Image classification data set "yolo_dataset" (hntnhan1111-ayai/CVio_Shrimp_Disease_Classification_Capstone_SU26 on GitHub). Class labels (3): healthy, WSSV, WSSV background.

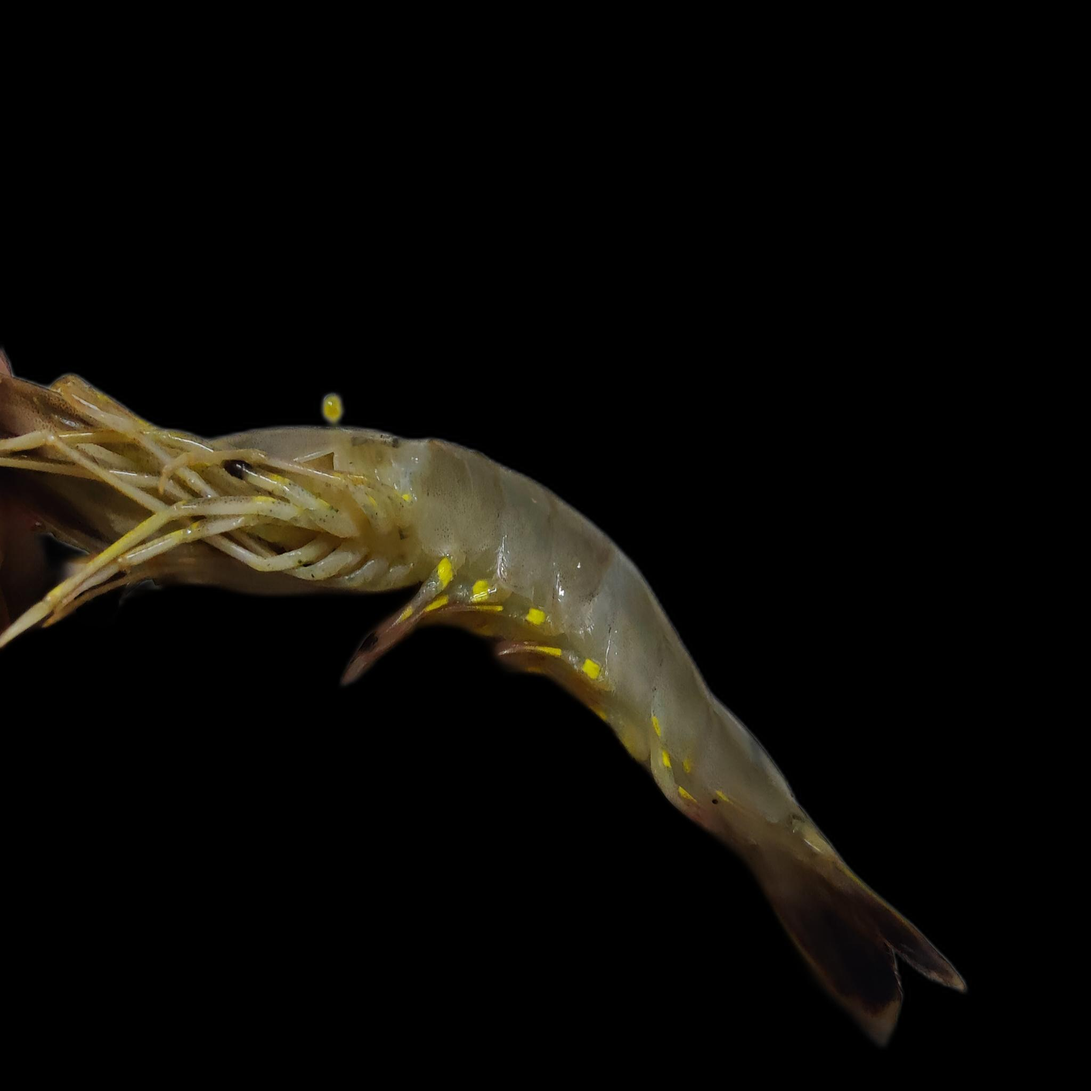
Label: healthy

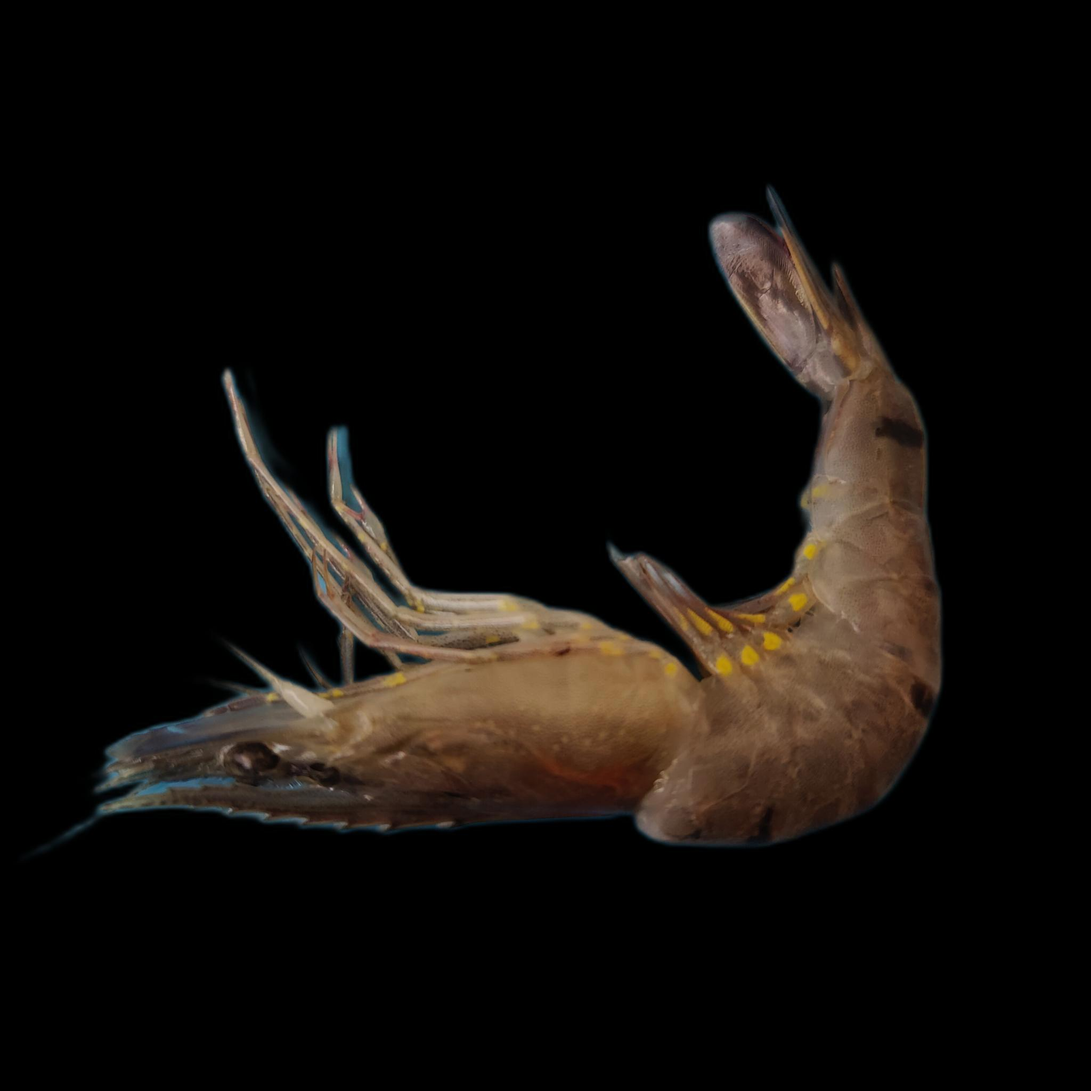
Label: WSSV

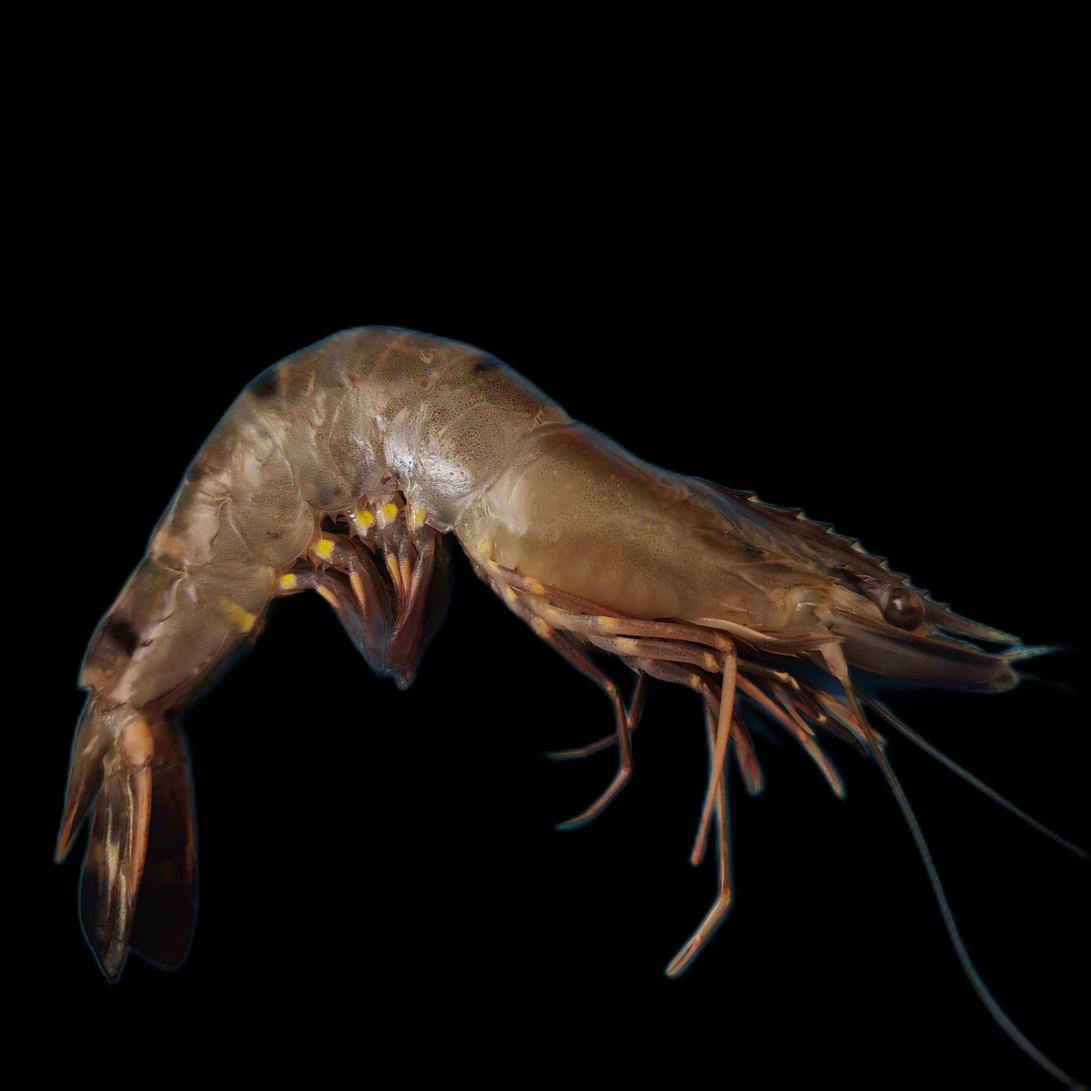
Label: WSSV

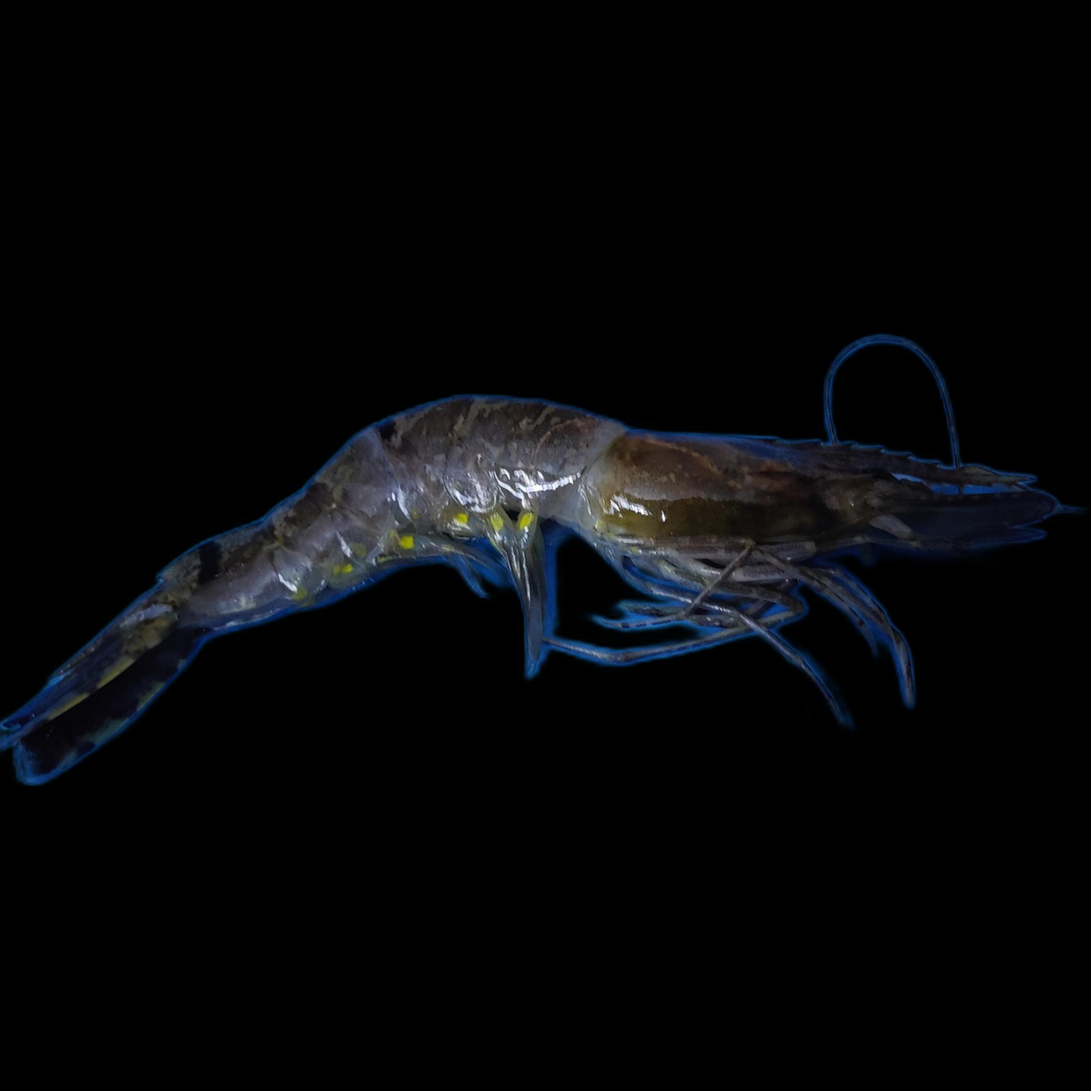
Label: WSSV

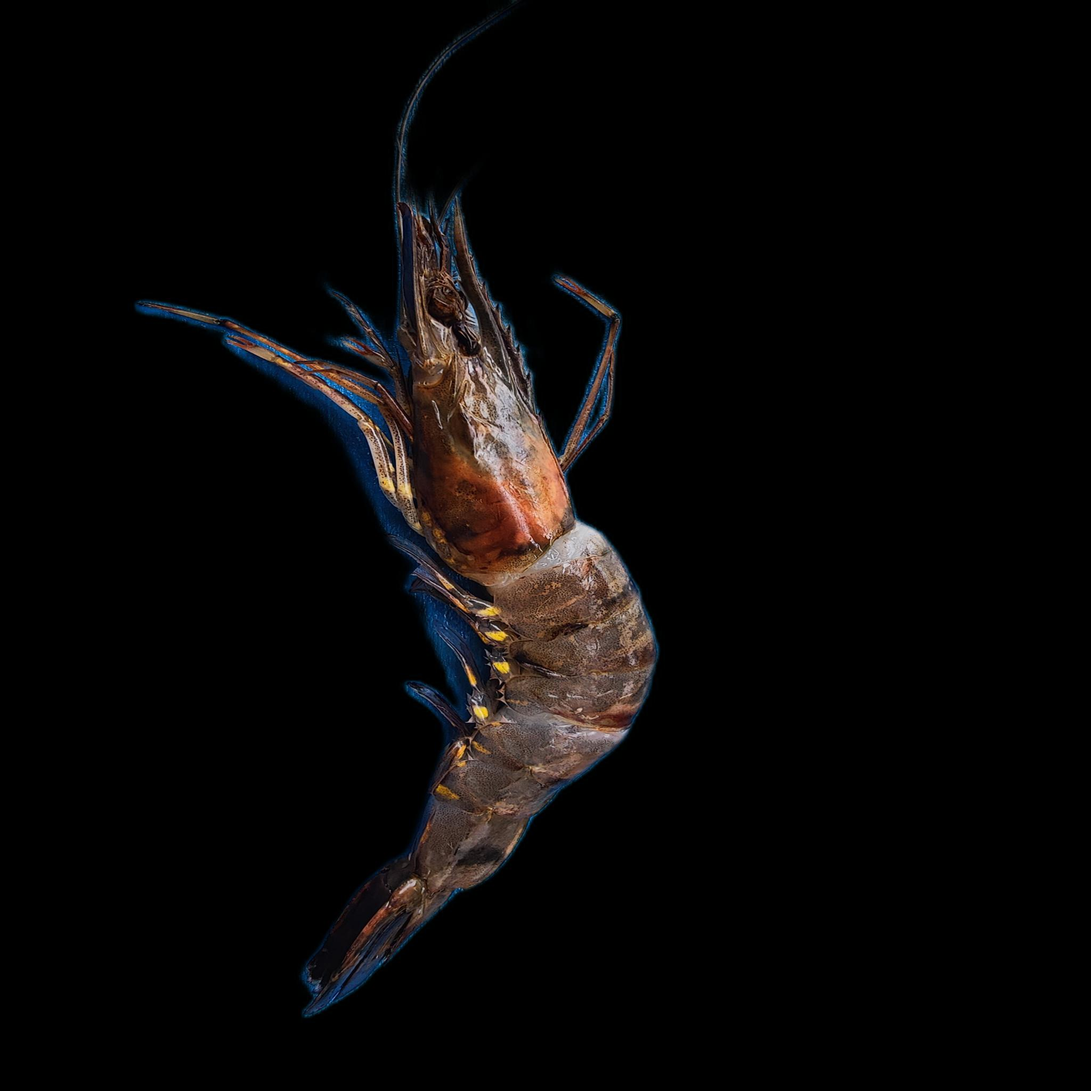
Label: WSSV background

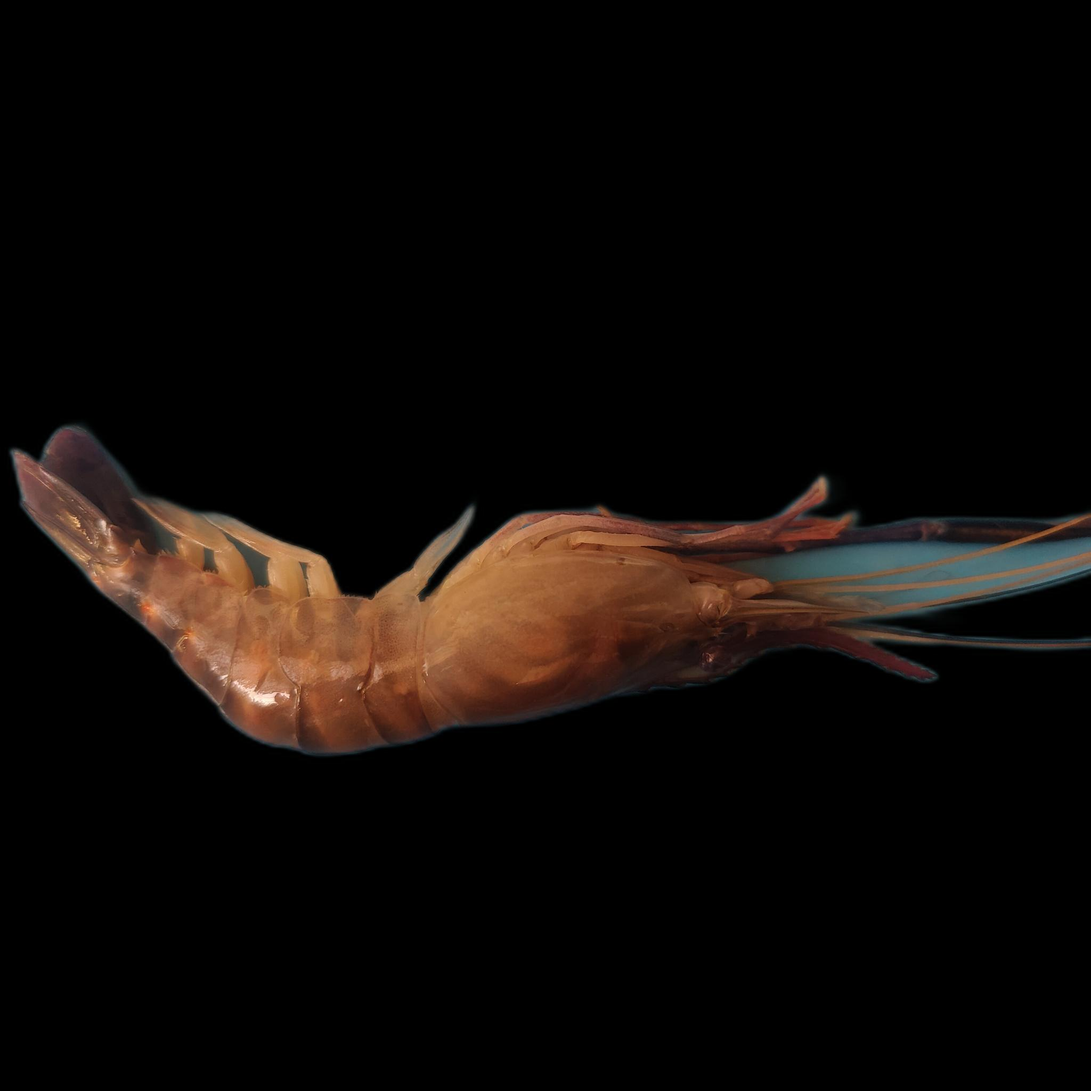
Label: healthy
